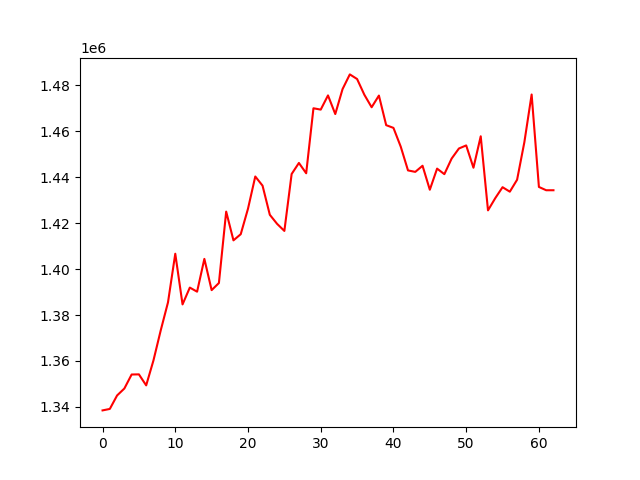

Data behind this chart, as committed beside it:
, 0
0, 1338509
1, 1339146
2, 1345008
3, 1348032
4, 1354123
5, 1354184
6, 1349395
7, 1360245
8, 1373327
9, 1385515
10, 1406659
11, 1384615
12, 1391932
13, 1390148
14, 1404419
15, 1390828
16, 1393921
17, 1424994
18, 1412481
19, 1415152
20, 1426253
21, 1440260
22, 1436272
23, 1423600
24, 1419660
25, 1416583
26, 1441339
27, 1446151
28, 1441661
29, 1469942
30, 1469353
31, 1475536
32, 1467426
33, 1478268
34, 1484672
35, 1482667
36, 1475807
37, 1470382
38, 1475466
39, 1462589
40, 1461404
41, 1453256
42, 1442907
43, 1442266
44, 1444930
45, 1434502
46, 1443685
47, 1441273
48, 1448056
49, 1452435
50, 1453776
51, 1444077
52, 1457744
53, 1425524
54, 1430845
55, 1435603
56, 1433652
57, 1438843
58, 1455183
59, 1475926
... 3 more rows
